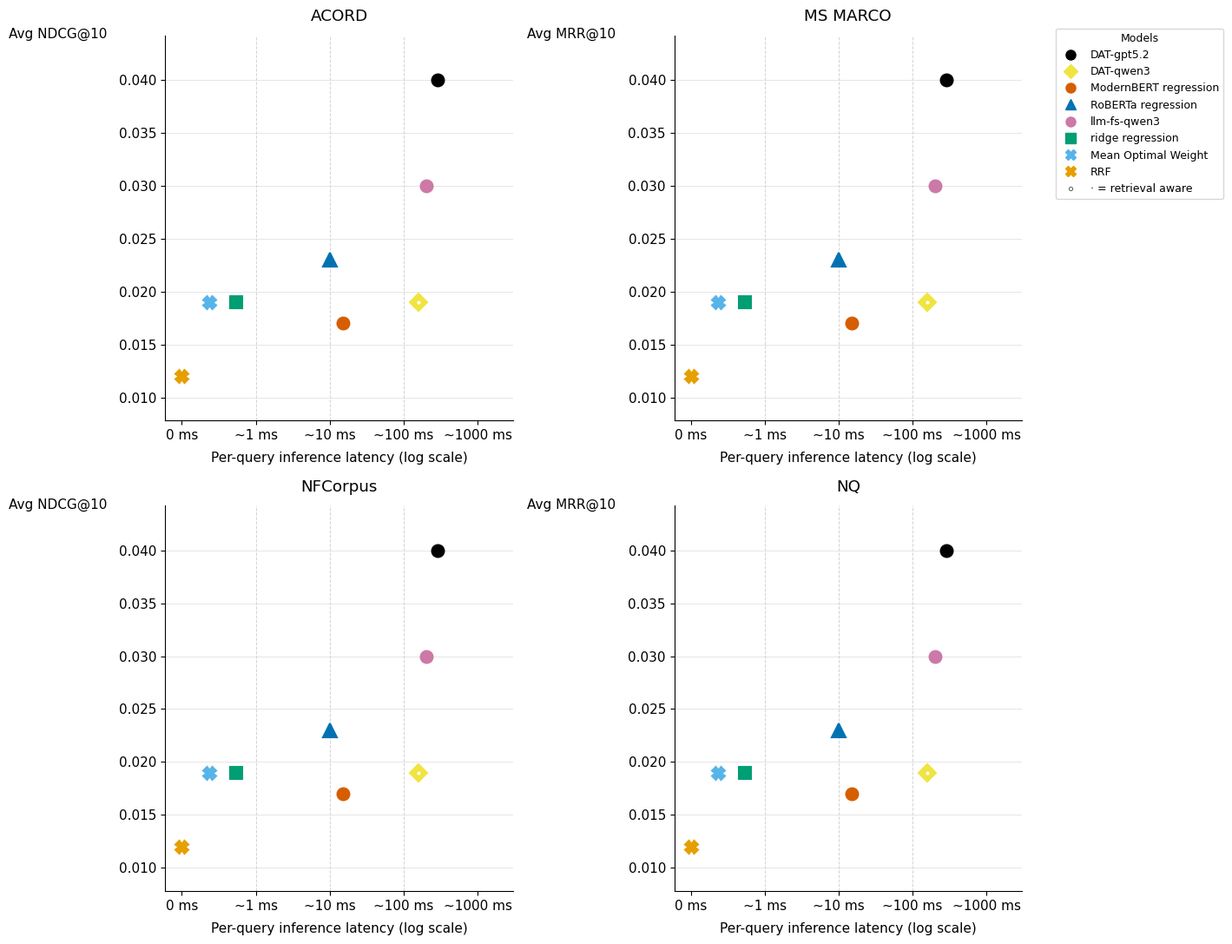

Write Python code to recreate this figure.
#!/usr/bin/env python3
"""
Tradeoff plot: per-query inference latency vs. avg metric gain over RRF baseline.

Single-panel usage:
    from plot_tradeoff import plot_tradeoff

    models = [
        ("rrf",               0,     0.000),
        ("mow",               0.25,  0.019),
        ("roberta regression",10.0,  0.023),
        ("DAT-gpt5.2",        250.0, 0.040),
    ]
    plot_tradeoff(models, metric_name="NDCG@10", dataset_name="MS MARCO")

2×2 grid usage:
    from plot_tradeoff import plot_tradeoff_grid

    datasets = [
        ("NDCG@10", "ACORD",    [...models...]),
        ("MRR@10",  "MS MARCO", [...models...]),
        ("NDCG@10", "NFCorpus", [...models...]),
        ("MRR@10",  "NQ",       [...models...]),
    ]
    plot_tradeoff_grid(datasets, output="tradeoff_all.png")

Caller only provides (name, latency_ms, metric_value).
Marker shape encodes model family; color+fill distinguishes models within a family.
"""
import matplotlib
import matplotlib.pyplot as plt
import matplotlib.ticker as ticker
from pathlib import Path

matplotlib.rcParams["font.family"] = "DejaVu Sans"
matplotlib.rcParams["font.size"] = 11

# ---------------------------------------------------------------------------
# Auto-styling config
# ---------------------------------------------------------------------------

# Tier-based marker shapes — one shape per model family.
# Models not listed fall back to "o".
MODEL_TIER_MARKERS = {
    "rrf":                       "X",   # tier 1: baselines
    "mow":                       "X",
    "ridge regression":          "s",   # tier 2: linear
    "roberta regression":        "^",   # tier 3a: RoBERTa
    "roberta interval":          "^",
    "moderbert regression":      "o",   # tier 3b: ModernBERT
    "moderbert interval":        "o",
    "DAT-qwen3":                 "D",   # tier 4: DAT-based / retrieval-aware
    "DAT-minstral3":             "D",
    "dat-moderbert-interval":    "o",
    "llm-fs-qwen-3-mbw":         "v",   # tier 5: LLM few-shot
    "llm-fs-qwen-3-interval":    "v",
    "llm-fs-mistral-mbw":        "v",
    "llm-fs-mistral-3-interval": "v",
}

# Okabe-Ito palette — color-blind safe (deuteranopia, protanopia, tritanopia).
# Reference: Okabe & Ito (2008), https://jfly.uni-koeln.de/color/
MODEL_COLORS = [
    "#E69F00",  # orange
    "#56B4E9",  # sky blue
    "#009E73",  # bluish green
    "#0072B2",  # blue
    "#D55E00",  # vermillion
    "#CC79A7",  # reddish purple
    "#F0E442",  # yellow (use cautiously on white backgrounds)
    "#000000",  # black
]

# X position for zero-latency models on the log scale
ZERO_X = 0.1
X_LIM  = (0.06, 3000)

# Marker size and edge-width overrides keyed by marker code.
_MARKER_SIZE = {"*": 14, "^": 11, "v": 11, "<": 11, ">": 11}
_MARKER_EW   = {"x": 2.0, "X": 2.0}

# Display-name overrides applied only in the legend (data pipeline names are unchanged).
LEGEND_DISPLAY_NAMES = {
    "rrf":                    "RRF",
    "mow":                    "Mean Optimal Weight",
    "roberta regression":     "RoBERTa regression",
    "roberta interval":       "RoBERTa interval",
    "moderbert regression":    "ModernBERT regression",
    "moderbert interval":      "ModernBERT interval",
    "dat-moderbert-interval":  "DAT ModernBERT interval",
}

# Canonical names pinned to the bottom of the Models legend, in this order.
# All other models are sorted alphabetically above them.
LEGEND_TAIL = ["mow", "rrf"]

# Models that are retrieval-aware (passage-conditioned); drawn with a dot inside.
RETRIEVAL_AWARE_MODELS = {"DAT-qwen3", "DAT-minstral3", "dat-moderbert-interval"}




def _latency_bucket_idx(latency_ms):
    if latency_ms == 0:
        return 0
    if latency_ms <= 1:
        return 1
    if latency_ms <= 10:
        return 2
    if latency_ms <= 100:
        return 3
    return 4


def _build_style_map(model_names):
    """Assign stable (color, filled, marker) to each unique model in order of first appearance."""
    unique = list(dict.fromkeys(model_names))
    style_map = {}
    for i, name in enumerate(unique):
        color  = MODEL_COLORS[i % len(MODEL_COLORS)]
        filled = i < len(MODEL_COLORS)  # first 8 filled, next 8 hollow
        marker = MODEL_TIER_MARKERS.get(name, "o")
        style_map[name] = (color, filled, marker)
    return style_map


def _draw_panel(ax, models, metric_name, dataset_name, delta_mode, style_map):
    """
    Draw one tradeoff panel onto *ax*.

    Returns the list of point dicts (used by callers to build the legend).
    Does NOT add any legend to ax.
    """
    points = []
    for name, latency, value in models:
        color, filled, marker = style_map[name]
        x = ZERO_X if latency == 0 else latency
        points.append({"x": x, "y": value, "name": name,
                       "color": color, "filled": filled, "marker": marker,
                       "latency": latency,
                       "retrieval_aware": name in RETRIEVAL_AWARE_MODELS})

    y_min = min(pt["y"] for pt in points)
    y_max = max(pt["y"] for pt in points)
    y_range = y_max - y_min

    LOG_SPREAD = 0.06  # log10 units of horizontal spread per point within a bucket
    # Clamp slightly below gridlines so no point lands on the dashed line itself.
    _BUCKET_UPPER = {1: 0.95, 2: 9.5, 3: 95.0}
    bucket_groups: dict[int, list[int]] = {}
    for idx, pt in enumerate(points):
        bucket_groups.setdefault(_latency_bucket_idx(pt["latency"]), []).append(idx)
    for indices in bucket_groups.values():
        if len(indices) <= 1:
            continue
        sorted_idx = sorted(indices, key=lambda i: points[i]["x"])
        n = len(sorted_idx)
        for rank, idx in enumerate(sorted_idx):
            offset = (rank - (n - 1) / 2) * LOG_SPREAD
            new_x = points[idx]["x"] * (10 ** offset)
            bucket = _latency_bucket_idx(points[idx]["latency"])
            if bucket in _BUCKET_UPPER:
                new_x = min(new_x, _BUCKET_UPPER[bucket])
            points[idx]["x"] = new_x

    for pt in points:
        fc = pt["color"] if pt["filled"] else "none"
        ms = _MARKER_SIZE.get(pt["marker"], 10)
        ew = _MARKER_EW.get(pt["marker"], 1.5)
        ax.plot(pt["x"], pt["y"], marker=pt["marker"], color=pt["color"],
                markerfacecolor=fc, markeredgecolor=pt["color"],
                markersize=ms, markeredgewidth=ew,
                linestyle="none", zorder=3)
        if pt["retrieval_aware"]:
            ax.plot(pt["x"], pt["y"], marker=".", color="white",
                    markersize=ms * 0.38, linestyle="none", zorder=4)

    pad = y_range * 0.15 if y_range > 0 else 0.005
    ax.set_xscale("log")
    ax.set_xlim(*X_LIM)
    ax.set_xticks([ZERO_X, 1, 10, 100, 1000])
    ax.set_xticklabels(["0 ms", "~1 ms", "~10 ms", "~100 ms", "~1000 ms"])
    ax.xaxis.set_minor_locator(ticker.NullLocator())
    ax.set_xlabel("Per-query inference latency (log scale)", labelpad=8)
    ax.set_ylim(y_min - pad, y_max + pad)
    tick_interval = 0.005 if y_range < 0.05 else (0.01 if y_range < 0.1 else 0.02)
    ax.yaxis.set_major_locator(ticker.MultipleLocator(tick_interval))
    if delta_mode:
        ax.yaxis.set_major_formatter(ticker.FuncFormatter(lambda v, _: f"+{v:.3f}" if v >= 0 else f"{v:.3f}"))
        ax.set_ylabel(f"Avg Δ{metric_name}\nover RRF", rotation=0, ha="right", va="top",
                      position=(0, 1.02), labelpad=10)
    else:
        ax.yaxis.set_major_formatter(ticker.FuncFormatter(lambda v, _: f"{v:.3f}"))
        ax.set_ylabel(f"Avg {metric_name}", rotation=0, ha="right", va="top",
                      position=(0, 1.02), labelpad=10)

    if dataset_name:
        ax.set_title(dataset_name, pad=12)

    ax.yaxis.grid(True, linestyle="-", linewidth=0.4, color="lightgray", zorder=0)
    for vx in (1, 10, 100):
        ax.axvline(vx, linestyle="--", linewidth=0.7, color="lightgray", zorder=0)
    ax.set_axisbelow(True)
    ax.spines["top"].set_visible(False)
    ax.spines["right"].set_visible(False)

    return points


def _model_legend_handles(points):
    """One colored Line2D handle per unique model.

    Handles are sorted alphabetically by display name, with LEGEND_TAIL models
    pinned to the bottom in their declared order.
    """
    seen = set()
    handles = []
    for pt in points:
        if pt["name"] in seen:
            continue
        seen.add(pt["name"])
        fc = pt["color"] if pt["filled"] else "none"
        label = LEGEND_DISPLAY_NAMES.get(pt["name"], pt["name"])
        handles.append(
            matplotlib.lines.Line2D(
                [0], [0], marker=pt["marker"], color=pt["color"],
                markerfacecolor=fc, markeredgecolor=pt["color"],
                markersize=8, linestyle="none", label=label,
            )
        )

    tail_labels = {LEGEND_DISPLAY_NAMES.get(n, n) for n in LEGEND_TAIL}
    body = sorted((h for h in handles if h.get_label() not in tail_labels),
                  key=lambda h: h.get_label())
    tail = [h for n in LEGEND_TAIL
            for h in handles if h.get_label() == LEGEND_DISPLAY_NAMES.get(n, n)]

    note = matplotlib.lines.Line2D(
        [0], [0], linestyle="none", marker=".", color="white",
        markeredgecolor="dimgray", markeredgewidth=0.8, markersize=6,
        label="· = retrieval aware",
    )
    return body + tail + [note]


def _place_panel_legend(ax, model_handles):
    """Attach the Models legend to a single-panel axes."""
    ax.legend(
        handles=model_handles,
        loc="upper left", bbox_to_anchor=(1.02, 1),
        fontsize=9, framealpha=0.9, edgecolor="lightgray",
        title="Models", title_fontsize=9,
    )


def _place_grid_legend(fig, model_handles):
    """Attach the Models legend to the right of a multi-panel figure."""
    fig.legend(
        handles=model_handles,
        loc="upper left", bbox_to_anchor=(0.76, 0.97),
        ncol=1,
        fontsize=9, framealpha=0.9, edgecolor="lightgray",
        title="Models", title_fontsize=9,
    )


# ---------------------------------------------------------------------------
# Public API
# ---------------------------------------------------------------------------

def _save_all_formats(fig, output: str) -> None:
    """Save *fig* as SVG and PDF for poster-quality vector output."""
    stem = Path(output).with_suffix("")
    for fmt in ("svg", "pdf"):
        path = f"{stem}.{fmt}"
        fig.savefig(path, bbox_inches="tight")
        print(f"Saved {path}")


def plot_tradeoff(models, metric_name="NDCG@10", dataset_name=None,
                  output="tradeoff_plot.png", delta_mode=True, show=True):
    """
    Generate a single tradeoff plot and save it as PNG, SVG, and PDF.

    Parameters
    ----------
    models : list of (name, latency_ms, metric_value)
        latency_ms = 0 means no per-query inference cost.
    metric_name : str
        Label for the y-axis, e.g. "NDCG@10" or "MRR@10".
    dataset_name : str or None
        Optional title shown above the plot.
    output : str
        Output file path (extension is replaced; SVG and PDF are always written).
    """
    style_map = _build_style_map([name for name, _, _ in models])
    fig, ax = plt.subplots(figsize=(9, 6.5))
    points = _draw_panel(ax, models, metric_name, dataset_name, delta_mode, style_map)
    _place_panel_legend(ax, _model_legend_handles(points))
    plt.tight_layout()
    _save_all_formats(fig, output)
    if show:
        plt.show()
    plt.close(fig)


def plot_tradeoff_grid(datasets, output="tradeoff_all.png", delta_mode=False, show=True):
    """
    Generate a 2×2 grid of tradeoff subplots (one per dataset) and save as PNG, SVG, and PDF.

    Parameters
    ----------
    datasets : list of (metric_name, dataset_name, models)
        models is a list of (name, latency_ms, metric_value).
    output : str
        Output file path (extension is replaced; SVG and PDF are always written).
    """
    ncols = 2
    nrows = (len(datasets) + 1) // 2

    all_names = [name for _, _, models in datasets for name, _, _ in models]
    style_map = _build_style_map(all_names)

    fig, axes = plt.subplots(nrows, ncols, figsize=(16, 5.5 * nrows), squeeze=False)
    axes_flat = [ax for row in axes for ax in row]

    all_points = []
    for ax, (metric_name, dataset_name, models) in zip(axes_flat, datasets):
        all_points.extend(_draw_panel(ax, models, metric_name, dataset_name, delta_mode, style_map))

    for ax in axes_flat[len(datasets):]:
        ax.set_visible(False)

    _place_grid_legend(fig, _model_legend_handles(all_points))

    plt.tight_layout(rect=[0, 0, 0.75, 1])
    _save_all_formats(fig, output)
    if show:
        plt.show()
    plt.close(fig)


# ---------------------------------------------------------------------------
# Example — replace with your actual measured values
# ---------------------------------------------------------------------------
if __name__ == "__main__":
    MODELS = [
        # name                    latency_ms   metric_value
        ("rrf",                   0,           0.012),
        ("mow",                   0.25,        0.019),
        ("ridge regression",      0.50,        0.019),
        ("roberta regression",    10.0,        0.023),
        ("moderbert regression",  15.0,        0.017),
        ("llm-fs-qwen3",          200.0,       0.030),
        ("DAT-qwen3",             180.0,       0.019),
        ("DAT-gpt5.2",            250.0,       0.040),
    ]

    DATASETS = [
        ("NDCG@10", "ACORD",    MODELS),
        ("MRR@10",  "MS MARCO", MODELS),
        ("NDCG@10", "NFCorpus", MODELS),
        ("MRR@10",  "NQ",       MODELS),
    ]

    plot_tradeoff_grid(DATASETS, output="tradeoff_all.png")
